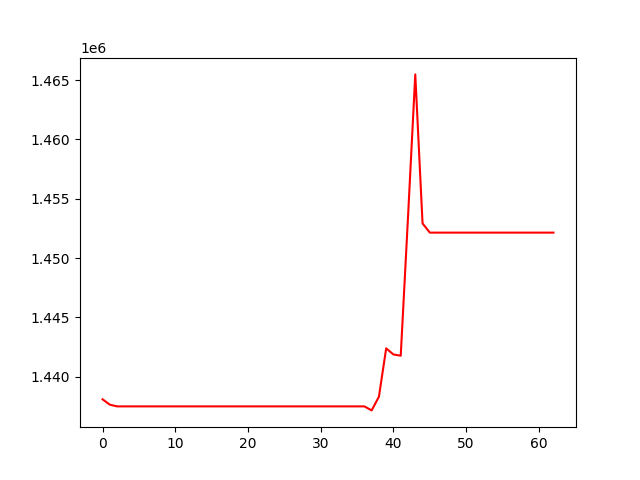

The table this chart was drawn from, first rows:
, 0
0, 1438105
1, 1437653
2, 1437508
3, 1437508
4, 1437508
5, 1437508
6, 1437508
7, 1437508
8, 1437508
9, 1437508
10, 1437508
11, 1437508
12, 1437508
13, 1437508
14, 1437508
15, 1437508
16, 1437508
17, 1437508
18, 1437508
19, 1437508
20, 1437508
21, 1437508
22, 1437508
23, 1437508
24, 1437508
25, 1437508
26, 1437508
27, 1437508
28, 1437508
29, 1437508
30, 1437508
31, 1437508
32, 1437508
33, 1437508
34, 1437508
35, 1437508
36, 1437508
37, 1437169
38, 1438319
39, 1442396
40, 1441881
41, 1441779
42, 1453436
43, 1465482
44, 1452930
45, 1452149
46, 1452149
47, 1452149
48, 1452149
49, 1452149
50, 1452149
51, 1452149
52, 1452149
53, 1452149
54, 1452149
55, 1452149
56, 1452149
57, 1452149
58, 1452149
59, 1452149
... 3 more rows
